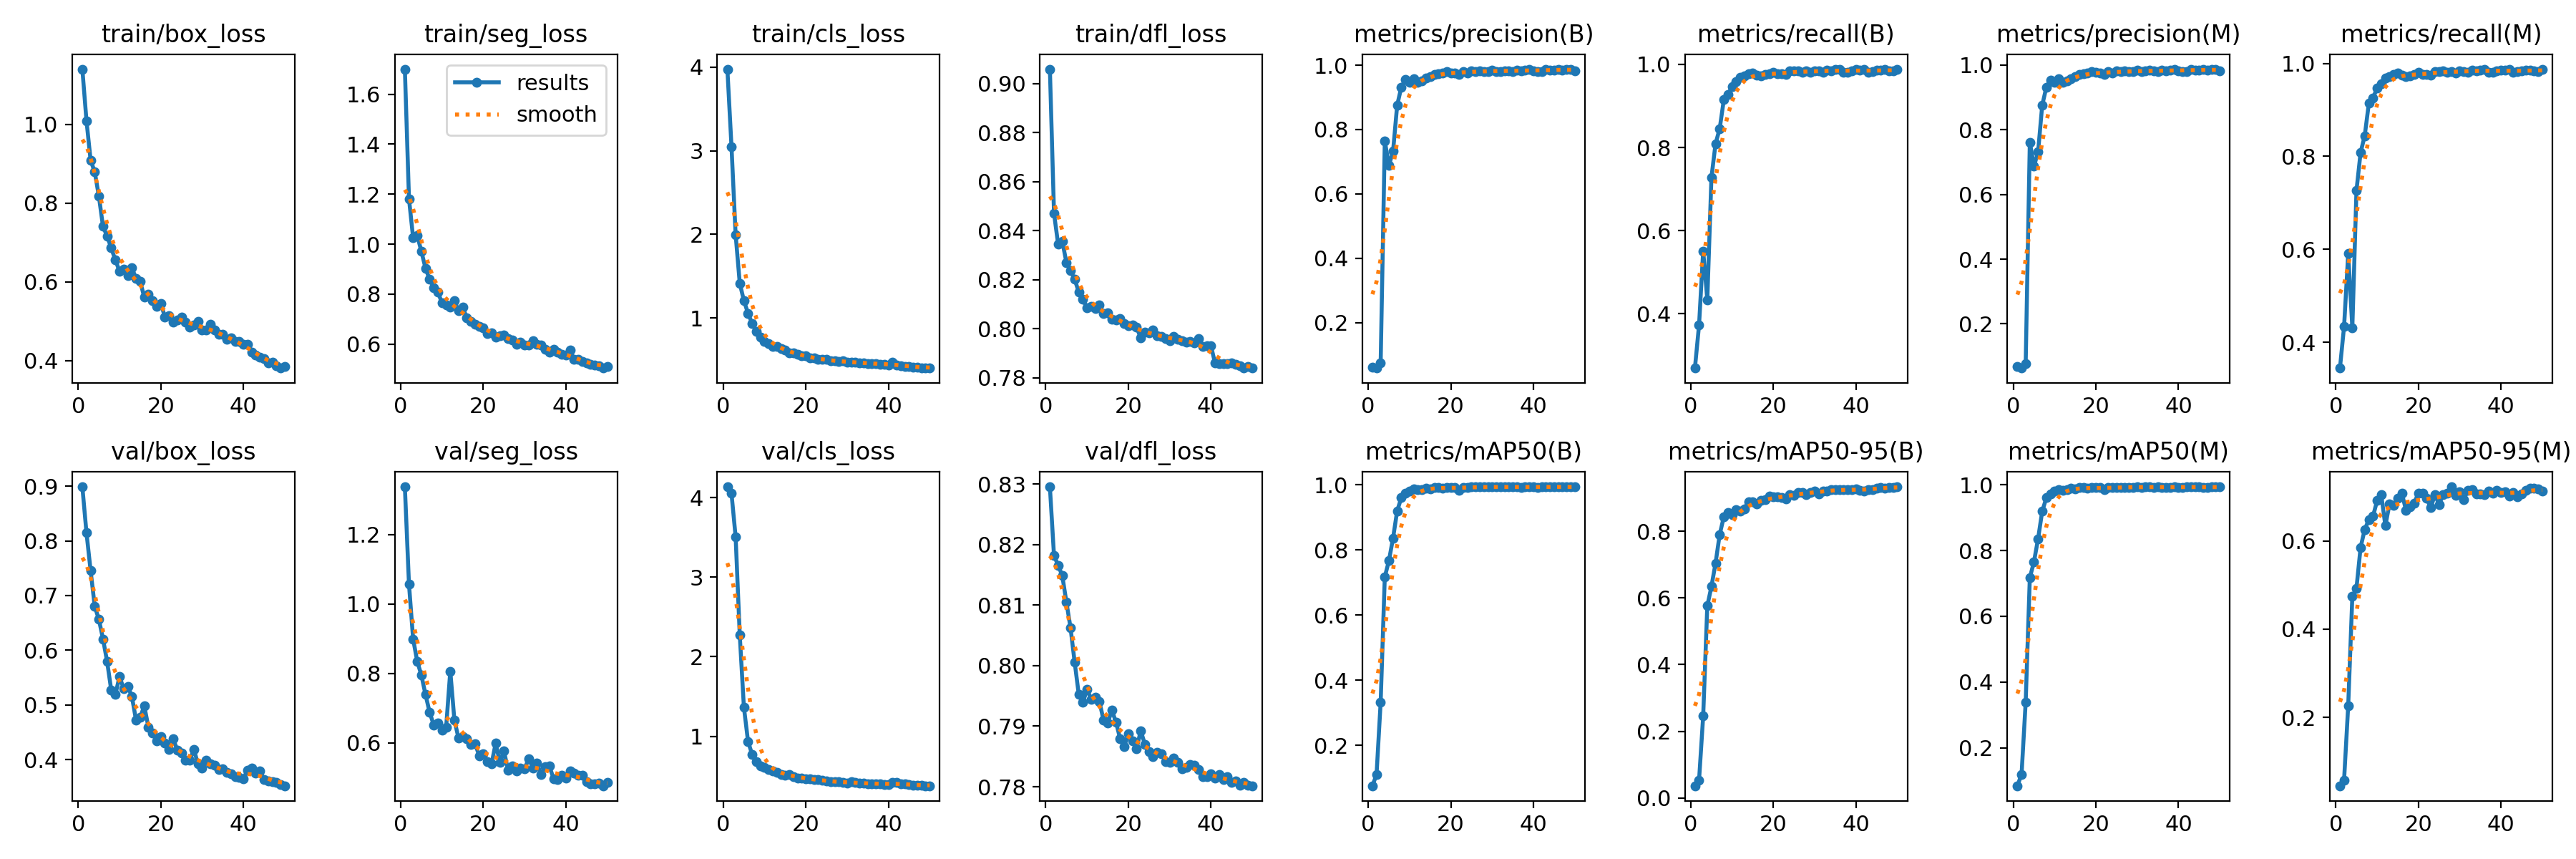

The data file committed next to this chart (first rows):
epoch, train/box_loss, train/seg_loss, train/cls_loss, train/dfl_loss, metrics/precision(B), metrics/recall(B), metrics/mAP50(B), metrics/mAP50-95(B), metrics/precision(M), metrics/recall(M), metrics/mAP50(M), metrics/mAP50-95(M), val/box_loss, val/seg_loss, val/cls_loss, val/dfl_loss, lr/pg0, lr/pg1, lr/pg2
1, 1.14, 1.7, 3.976, 0.9058, 0.06236, 0.2694, 0.07607, 0.03668, 0.06745, 0.3446, 0.08422, 0.04534, 0.8989, 1.338, 4.136, 0.8295, 0.0003, 0.0003, 0.0003
2, 1.009, 1.181, 3.048, 0.847, 0.05864, 0.3725, 0.1101, 0.05333, 0.06359, 0.4339, 0.1193, 0.05833, 0.815, 1.057, 4.052, 0.8181, 0.0005979, 0.0005979, 0.0005979
3, 0.9088, 1.025, 1.995, 0.8344, 0.07513, 0.5509, 0.3326, 0.2454, 0.07771, 0.5905, 0.3392, 0.2264, 0.7457, 0.8992, 3.506, 0.8166, 0.0008836, 0.0008836, 0.0008836
4, 0.879, 1.035, 1.415, 0.8356, 0.7643, 0.434, 0.7173, 0.576, 0.7616, 0.4316, 0.7171, 0.4739, 0.6802, 0.8345, 2.272, 0.8148, 0.0009406, 0.0009406, 0.0009406
5, 0.8178, 0.9708, 1.209, 0.827, 0.6888, 0.7278, 0.7668, 0.6341, 0.6873, 0.7262, 0.7652, 0.4926, 0.6566, 0.795, 1.367, 0.8105, 0.0009208, 0.0009208, 0.0009208
6, 0.7407, 0.9035, 1.056, 0.8237, 0.732, 0.8092, 0.8363, 0.7043, 0.7309, 0.8083, 0.8355, 0.5852, 0.6207, 0.7389, 0.9377, 0.8062, 0.000901, 0.000901, 0.000901
7, 0.7161, 0.859, 0.9356, 0.8201, 0.8754, 0.8453, 0.92, 0.79, 0.8753, 0.8445, 0.919, 0.6259, 0.5792, 0.688, 0.7713, 0.8006, 0.0008812, 0.0008812, 0.0008812
8, 0.6859, 0.8267, 0.8438, 0.8149, 0.9317, 0.9146, 0.9601, 0.8432, 0.9311, 0.9141, 0.9602, 0.6479, 0.5269, 0.6511, 0.6785, 0.7952, 0.0008614, 0.0008614, 0.0008614
9, 0.6553, 0.8082, 0.7695, 0.8119, 0.955, 0.927, 0.9734, 0.8558, 0.9539, 0.9259, 0.972, 0.6555, 0.5191, 0.6573, 0.6312, 0.7939, 0.0008416, 0.0008416, 0.0008416
10, 0.6275, 0.7641, 0.7193, 0.8085, 0.9473, 0.9469, 0.9802, 0.8496, 0.947, 0.9466, 0.9806, 0.6909, 0.5517, 0.6358, 0.6072, 0.7961, 0.0008218, 0.0008218, 0.0008218
11, 0.6331, 0.7563, 0.6918, 0.8091, 0.957, 0.9577, 0.9865, 0.8647, 0.9564, 0.957, 0.9862, 0.7044, 0.5302, 0.6453, 0.5816, 0.7945, 0.000802, 0.000802, 0.000802
12, 0.6168, 0.7486, 0.6639, 0.8082, 0.9468, 0.9691, 0.9847, 0.8608, 0.9458, 0.968, 0.9835, 0.6346, 0.5343, 0.8066, 0.569, 0.7948, 0.0007822, 0.0007822, 0.0007822
13, 0.6355, 0.7746, 0.6586, 0.8097, 0.9519, 0.9721, 0.9847, 0.8667, 0.9514, 0.9716, 0.9851, 0.6831, 0.5152, 0.6652, 0.5495, 0.7941, 0.0007624, 0.0007624, 0.0007624
14, 0.6089, 0.7326, 0.632, 0.8063, 0.9589, 0.9769, 0.9892, 0.8878, 0.958, 0.976, 0.9887, 0.6798, 0.4723, 0.6132, 0.5188, 0.791, 0.0007426, 0.0007426, 0.0007426
15, 0.6014, 0.7465, 0.6198, 0.8064, 0.9635, 0.9793, 0.9878, 0.8871, 0.9632, 0.979, 0.9881, 0.6967, 0.4776, 0.617, 0.5151, 0.7905, 0.0007228, 0.0007228, 0.0007228
16, 0.5608, 0.7064, 0.5864, 0.8038, 0.9701, 0.9748, 0.9909, 0.882, 0.97, 0.9747, 0.9912, 0.7075, 0.498, 0.6123, 0.5164, 0.7926, 0.000703, 0.000703, 0.000703
17, 0.5681, 0.6911, 0.5811, 0.8035, 0.9728, 0.9725, 0.9915, 0.892, 0.9719, 0.9716, 0.9907, 0.6694, 0.4594, 0.5942, 0.4971, 0.7907, 0.0006832, 0.0006832, 0.0006832
18, 0.5531, 0.6793, 0.5629, 0.8042, 0.9761, 0.975, 0.9904, 0.8945, 0.9746, 0.9735, 0.9895, 0.6764, 0.4491, 0.5977, 0.4791, 0.788, 0.0006634, 0.0006634, 0.0006634
19, 0.5385, 0.6695, 0.5487, 0.802, 0.9803, 0.9769, 0.9921, 0.9046, 0.979, 0.9756, 0.9914, 0.6857, 0.4345, 0.5632, 0.473, 0.7866, 0.0006436, 0.0006436, 0.0006436
20, 0.545, 0.6639, 0.5459, 0.8011, 0.9766, 0.9808, 0.9921, 0.9026, 0.9765, 0.9807, 0.9921, 0.7086, 0.4415, 0.5679, 0.4679, 0.7888, 0.0006238, 0.0006238, 0.0006238
21, 0.5113, 0.641, 0.5256, 0.8016, 0.9756, 0.9766, 0.9913, 0.9027, 0.9749, 0.9759, 0.9907, 0.7083, 0.43, 0.5448, 0.4683, 0.7876, 0.000604, 0.000604, 0.000604
22, 0.5142, 0.6441, 0.5226, 0.8006, 0.9714, 0.9767, 0.9839, 0.9008, 0.9711, 0.9764, 0.9841, 0.696, 0.418, 0.5393, 0.456, 0.7863, 0.0005842, 0.0005842, 0.0005842
23, 0.4984, 0.6266, 0.5034, 0.7962, 0.9791, 0.9751, 0.9919, 0.8976, 0.9786, 0.9742, 0.9917, 0.6753, 0.4377, 0.5994, 0.4559, 0.7893, 0.0005644, 0.0005644, 0.0005644
24, 0.5034, 0.6337, 0.5036, 0.7986, 0.9764, 0.9837, 0.9922, 0.9104, 0.9754, 0.9824, 0.991, 0.7047, 0.4175, 0.5434, 0.4439, 0.787, 0.0005446, 0.0005446, 0.0005446
25, 0.5108, 0.6367, 0.5055, 0.7982, 0.9816, 0.9837, 0.9932, 0.9071, 0.9808, 0.9828, 0.9926, 0.6825, 0.412, 0.5758, 0.4349, 0.7858, 0.0005248, 0.0005248, 0.0005248
26, 0.4985, 0.6219, 0.4862, 0.7993, 0.9795, 0.9848, 0.9932, 0.9155, 0.9784, 0.9837, 0.992, 0.7046, 0.3983, 0.5217, 0.4291, 0.785, 0.000505, 0.000505, 0.000505
27, 0.4854, 0.6168, 0.4854, 0.7971, 0.9819, 0.9812, 0.9931, 0.9152, 0.9809, 0.9802, 0.9922, 0.7083, 0.3993, 0.5334, 0.4288, 0.7857, 0.0004852, 0.0004852, 0.0004852
28, 0.4903, 0.5991, 0.4799, 0.7968, 0.9805, 0.9841, 0.993, 0.909, 0.9792, 0.9828, 0.992, 0.7225, 0.4182, 0.5198, 0.4334, 0.7855, 0.0004654, 0.0004654, 0.0004654
29, 0.5003, 0.6087, 0.4859, 0.7959, 0.9804, 0.9803, 0.9928, 0.9163, 0.9799, 0.9798, 0.9926, 0.7032, 0.3927, 0.527, 0.4199, 0.7842, 0.0004456, 0.0004456, 0.0004456
30, 0.477, 0.5968, 0.4707, 0.7952, 0.9838, 0.9841, 0.9934, 0.9212, 0.9835, 0.9838, 0.9932, 0.7115, 0.3848, 0.525, 0.4115, 0.784, 0.0004258, 0.0004258, 0.0004258
31, 0.478, 0.597, 0.4741, 0.7968, 0.9809, 0.9835, 0.9936, 0.9122, 0.98, 0.9825, 0.9922, 0.6936, 0.3995, 0.5549, 0.4284, 0.7847, 0.000406, 0.000406, 0.000406
32, 0.4923, 0.6121, 0.4733, 0.7957, 0.9809, 0.9814, 0.9928, 0.9198, 0.9808, 0.9812, 0.9929, 0.715, 0.3924, 0.5277, 0.4175, 0.7841, 0.0003862, 0.0003862, 0.0003862
33, 0.4786, 0.5998, 0.4653, 0.7949, 0.9831, 0.986, 0.9932, 0.9212, 0.9833, 0.9858, 0.9934, 0.716, 0.3897, 0.5406, 0.4156, 0.7829, 0.0003664, 0.0003664, 0.0003664
34, 0.4677, 0.5957, 0.4639, 0.7945, 0.9831, 0.9849, 0.9934, 0.9241, 0.9824, 0.9842, 0.9928, 0.7057, 0.382, 0.5089, 0.4094, 0.7833, 0.0003466, 0.0003466, 0.0003466
35, 0.4666, 0.579, 0.4574, 0.7949, 0.9796, 0.987, 0.9933, 0.9237, 0.9787, 0.9862, 0.993, 0.7062, 0.3828, 0.5314, 0.4045, 0.7837, 0.0003268, 0.0003268, 0.0003268
36, 0.4541, 0.5665, 0.4504, 0.7942, 0.9838, 0.9882, 0.9931, 0.9236, 0.9829, 0.9873, 0.9927, 0.7044, 0.3761, 0.5332, 0.4037, 0.7835, 0.000307, 0.000307, 0.000307
37, 0.4578, 0.5781, 0.4551, 0.796, 0.9813, 0.9813, 0.9927, 0.9238, 0.9816, 0.9812, 0.9926, 0.7126, 0.3746, 0.497, 0.4044, 0.7828, 0.0002872, 0.0002872, 0.0002872
38, 0.4493, 0.5682, 0.4492, 0.7928, 0.9855, 0.9807, 0.9929, 0.9252, 0.9849, 0.9802, 0.9926, 0.7085, 0.369, 0.4943, 0.4002, 0.7816, 0.0002674, 0.0002674, 0.0002674
39, 0.4486, 0.5583, 0.4446, 0.793, 0.987, 0.9845, 0.9938, 0.9252, 0.9869, 0.9843, 0.9938, 0.7143, 0.3675, 0.5061, 0.3956, 0.7816, 0.0002476, 0.0002476, 0.0002476
40, 0.4422, 0.5571, 0.4395, 0.7931, 0.9828, 0.988, 0.9933, 0.9274, 0.9812, 0.9862, 0.9923, 0.71, 0.3654, 0.4988, 0.3921, 0.7821, 0.0002278, 0.0002278, 0.0002278
41, 0.4419, 0.5754, 0.4755, 0.7859, 0.98, 0.9852, 0.9923, 0.9224, 0.9802, 0.9849, 0.9923, 0.7116, 0.3804, 0.5184, 0.4167, 0.7814, 0.000208, 0.000208, 0.000208
42, 0.4223, 0.5384, 0.4408, 0.7857, 0.9801, 0.9883, 0.9933, 0.9193, 0.9802, 0.9871, 0.9931, 0.7018, 0.3849, 0.5134, 0.4162, 0.782, 0.0001882, 0.0001882, 0.0001882
43, 0.4136, 0.5389, 0.4308, 0.7856, 0.9872, 0.9812, 0.9934, 0.9244, 0.9869, 0.9809, 0.9933, 0.7097, 0.3757, 0.5074, 0.4036, 0.7812, 0.0001684, 0.0001684, 0.0001684
44, 0.4093, 0.5291, 0.4231, 0.7856, 0.9853, 0.9828, 0.9934, 0.9245, 0.9848, 0.9824, 0.9929, 0.6998, 0.3796, 0.5073, 0.4026, 0.7816, 0.0001486, 0.0001486, 0.0001486
45, 0.4055, 0.5253, 0.4236, 0.786, 0.9848, 0.9852, 0.9937, 0.9297, 0.984, 0.9845, 0.9929, 0.7069, 0.3632, 0.4888, 0.396, 0.7808, 0.0001288, 0.0001288, 0.0001288
46, 0.3948, 0.5201, 0.4121, 0.7855, 0.9868, 0.9859, 0.9932, 0.9311, 0.986, 0.9852, 0.9926, 0.7145, 0.361, 0.4821, 0.3863, 0.7809, 0.000109, 0.000109, 0.000109
47, 0.3966, 0.515, 0.4114, 0.785, 0.984, 0.9875, 0.9929, 0.9297, 0.9831, 0.9862, 0.9922, 0.7196, 0.3599, 0.4814, 0.3842, 0.7803, 8.92e-05, 8.92e-05, 8.92e-05
48, 0.3864, 0.5127, 0.4073, 0.7839, 0.9877, 0.9837, 0.9934, 0.9308, 0.9871, 0.9832, 0.993, 0.7189, 0.3587, 0.4829, 0.3806, 0.7807, 6.94e-05, 6.94e-05, 6.94e-05
49, 0.3812, 0.504, 0.4017, 0.7844, 0.9875, 0.9836, 0.9934, 0.9319, 0.9868, 0.9829, 0.993, 0.718, 0.3546, 0.4763, 0.3795, 0.7802, 4.96e-05, 4.96e-05, 4.96e-05
50, 0.3848, 0.5104, 0.4054, 0.7841, 0.9829, 0.9885, 0.9932, 0.9331, 0.9822, 0.9878, 0.9929, 0.7131, 0.3521, 0.486, 0.3786, 0.7802, 2.98e-05, 2.98e-05, 2.98e-05
